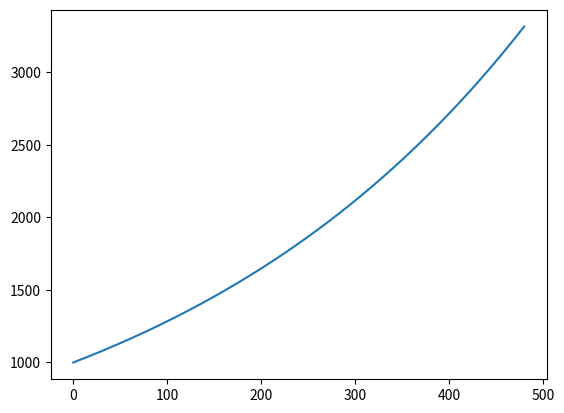

Generate this figure with matplotlib:
import matplotlib.pyplot as plt
intrst=0.03/12
bal=[1000.]
for month in range(480):
    bal.append(bal[-1]*(1+intrst))
plt.plot(bal)
plt.show()